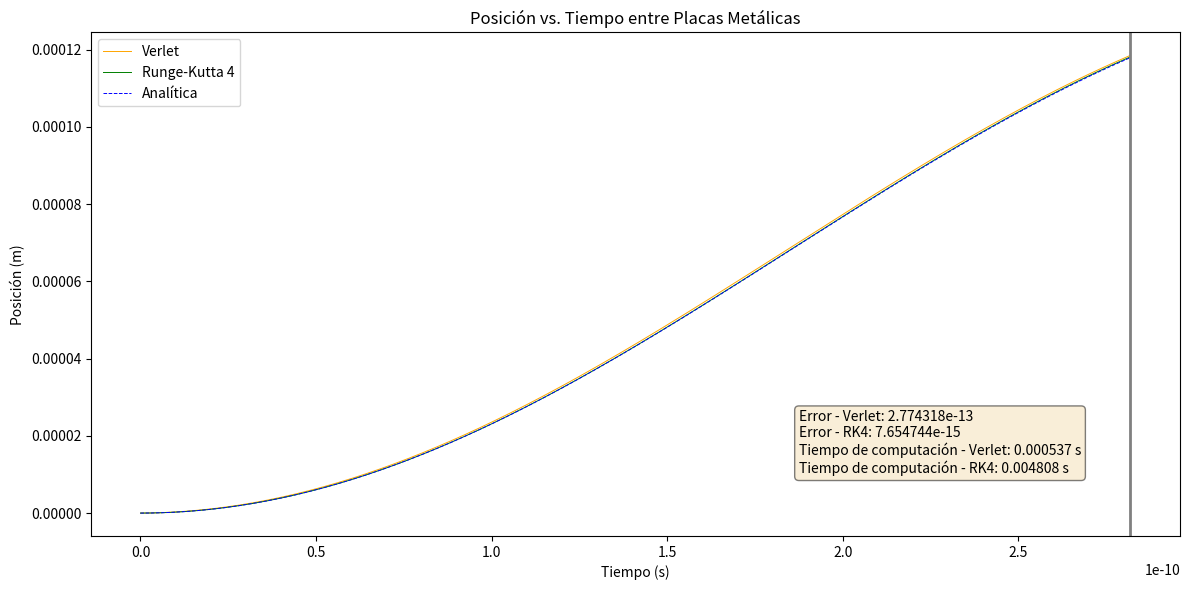

Recreate this plot in Python.

import numpy as np
import matplotlib.pyplot as plt
import time

# Constantes
e = 1.602176634e-19  # Carga del electrón en C
m = 9.1093837139e-31  # Masa del electrón en kg
d = 1e-3  # Distancia en m (1 mm)
f = 1.35e9  # Frecuencia en Hz (1.35 GHz)
V = 27.9  # Voltaje en V
alpha = 0  # Fase inicial en radianes (0 grados)
x0 = 0  # Posición inicial en m
t0 = 0  # Tiempo inicial en s

# Parámetros derivados
omega = 2 * np.pi * f  # Frecuencia angular en rad/s

# Calcular la aceleración
def acceleration(x, t):
    return (e * V / (m * d)) * np.cos(omega * t + alpha)

# Solución analítica
def analytical_solution(t):
    term1 = x0
    term2 = (0 + (e * V / (m * omega * d)) * np.sin(omega * t0 + alpha)) * (t - t0)
    term3 = (e * V / (m * d * omega**2)) * (np.cos(omega * t + alpha) - np.cos(omega * t0 + alpha))
    term4 = -(e * V / (2 * m)) * (t - t0)**2
    return term1 + term2 - term3 + term4

# Función para la derivada del sistema
def f(y, t):
    x, v = y
    a = acceleration(x, t)
    return np.array([v, a])

# Método de Runge-Kutta 4
def RK_method(f, y0, t):
    y = np.zeros((len(t), len(y0)))
    y[0] = y0
    for i in range(0, len(t) - 1):
        h = t[i + 1] - t[i]
        F1 = h * f(y[i], t[i])
        F2 = h * f(y[i] + F1 / 2, t[i] + h / 2)
        F3 = h * f(y[i] + F2 / 2, t[i] + h / 2)
        F4 = h * f(y[i] + F3, t[i] + h)
        y[i + 1] = y[i] + (F1 + 2 * F2 + 2 * F3 + F4) / 6
    return y

# Método de Verlet
def verlet_method(acceleration, x0, v0, t):
    num_steps = len(t)
    x = x0
    v = v0
    a = acceleration(x, t[0])
    
    positions = np.zeros(num_steps)
    for i in range(num_steps):
        x_new = x + v * (t[1] - t[0]) + 0.5 * a * (t[1] - t[0])**2
        a_new = acceleration(x_new, t[i] + (t[1] - t[0]))
        v_new = v + 0.5 * (a + a_new) * (t[1] - t[0])
        
        # Actualizar para el siguiente paso
        x = x_new
        v = v_new
        a = a_new
        
        # Almacenar resultados
        positions[i] = x
    
    return positions

# Función para calcular el tiempo de computación
def compute_time(method, *args):
    start_time = time.time()
    result = method(*args)
    end_time = time.time()
    return result, end_time - start_time

# Función para calcular el MSE (Error)
def compute_error(numerical_solution, analytical_solution):
    return np.mean((numerical_solution - analytical_solution) ** 2)

# Condiciones iniciales
v0 = 0  # Velocidad inicial en m/s
y0 = [x0, v0]  # Estado inicial [posición, velocidad]

# Parámetros de la simulación
delta_t = 1e-12  # Paso de tiempo en s
T = 2.82e-10  # Tiempo total de simulación en s
num_steps = int(T / delta_t)
times = np.linspace(t0, T, num_steps)

# Ejecutar métodos y calcular tiempos de computación
positions_verlet, time_verlet = compute_time(verlet_method, acceleration, x0, v0, times)
y_rk4, time_rk4 = compute_time(RK_method, f, y0, times)
positions_rk4 = y_rk4[:, 0]

# Calcular la solución analítica
analytical_positions = np.array([analytical_solution(t) for t in times])

# Calcular Error (MSE)
error_verlet = compute_error(positions_verlet, analytical_positions)
error_rk4 = compute_error(positions_rk4, analytical_positions)

# Graficar los resultados
plt.figure(figsize=(12, 6))

plt.plot(times, positions_verlet, label='Verlet', color='orange', linestyle='-', linewidth=0.7)
plt.plot(times, positions_rk4, label='Runge-Kutta 4', color='green', linestyle='-', linewidth=0.7)
plt.plot(times, analytical_positions, label='Analítica', color='blue', linestyle='dashed', linewidth=0.7)

# Añadir la placa de metal a la derecha
plt.axvline(x=times[-1], color='gray', linestyle='-', linewidth=2)

# Anotaciones de tiempo de computación y errores medios cuadrados
textstr = '\n'.join((
    f'Error - Verlet: {error_verlet:.6e}',
    f'Error - RK4: {error_rk4:.6e}',
    f'Tiempo de computación - Verlet: {time_verlet:.6f} s',
    f'Tiempo de computación - RK4: {time_rk4:.6f} s'
))
props = dict(boxstyle='round', facecolor='wheat', alpha=0.5)
plt.gca().text(0.65, 0.25, textstr, transform=plt.gca().transAxes, fontsize=10,
               verticalalignment='top', bbox=props, color='black')

plt.xlabel('Tiempo (s)')
plt.ylabel('Posición (m)')
plt.title('Posición vs. Tiempo entre Placas Metálicas')
plt.legend()

plt.tight_layout()
plt.show()